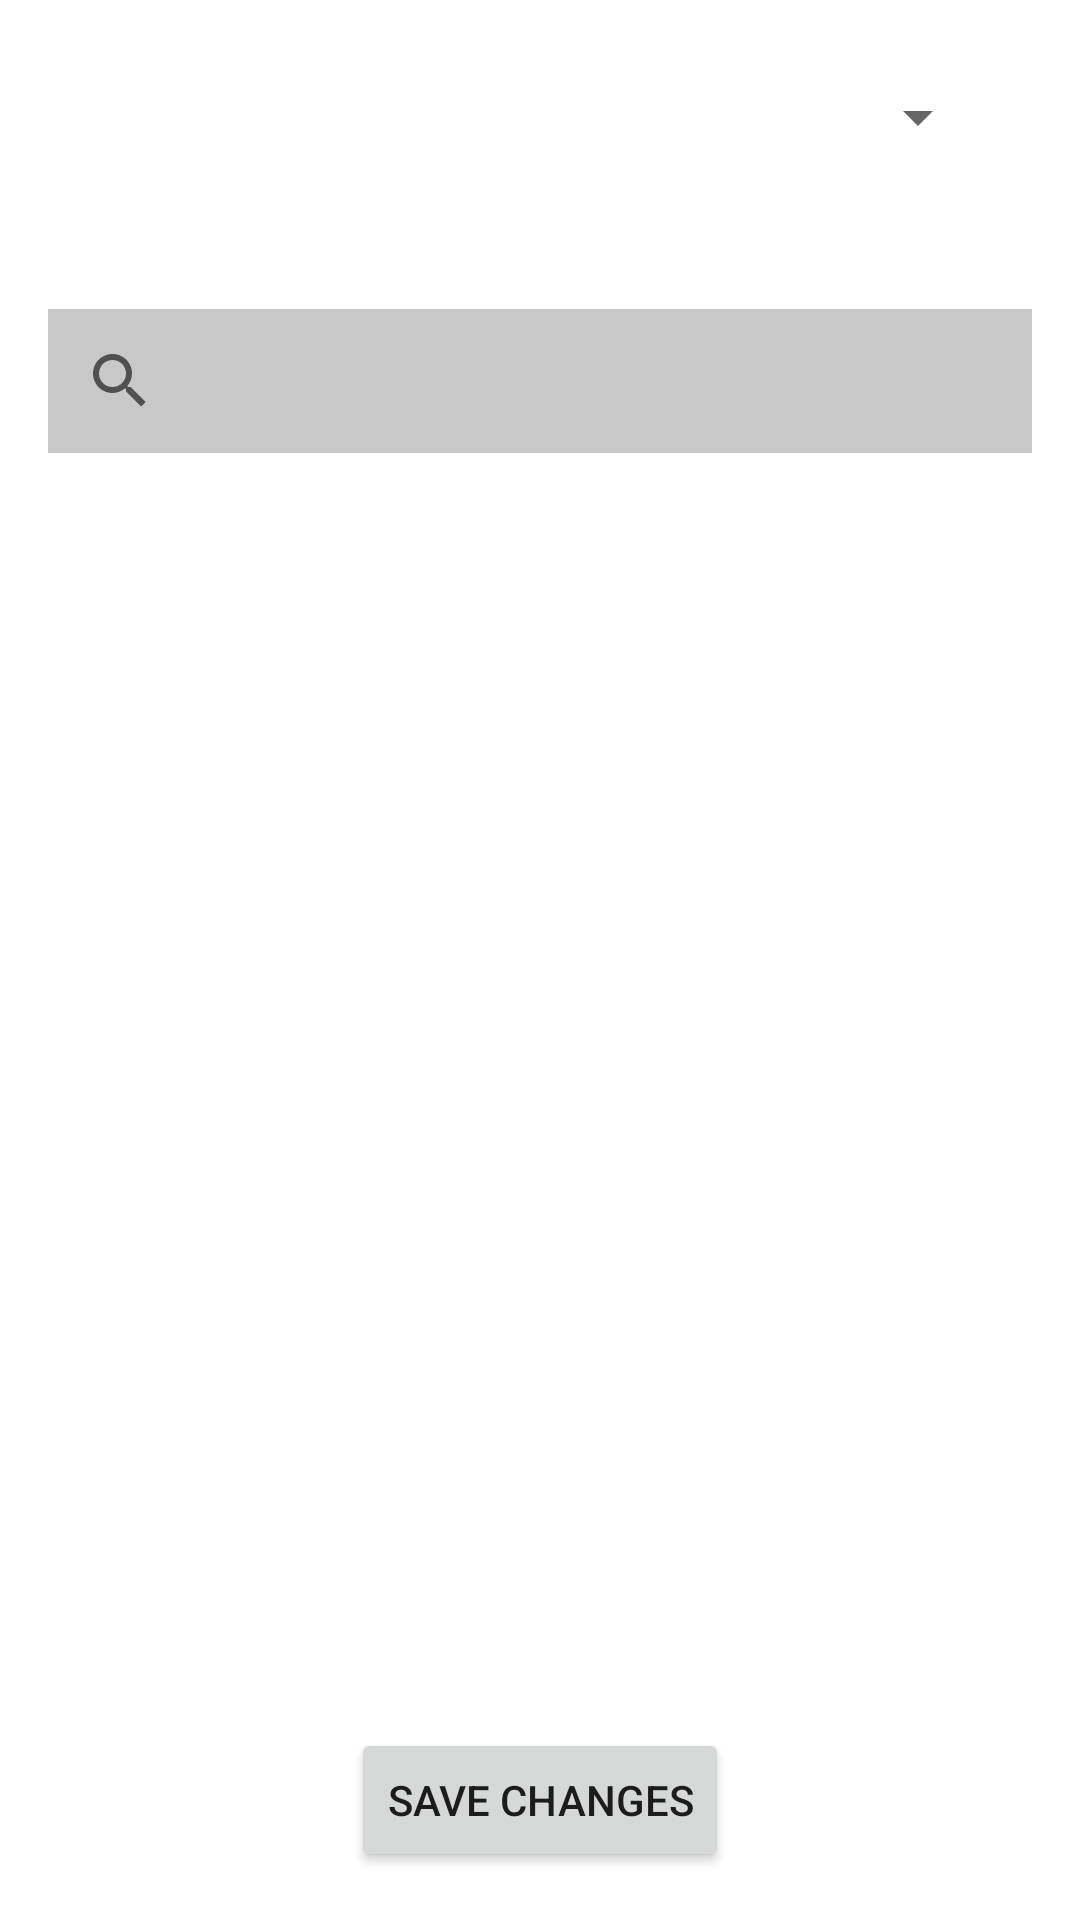

This screen was rendered from an Android layout file. Write that file and the resources it references.
<!-- AndroidManifest.xml: application theme Theme.BudgetManagementCheckpoint1 -->
<!-- res/layout/activity_edit_transactions.xml -->
<?xml version="1.0" encoding="utf-8"?>
<androidx.constraintlayout.widget.ConstraintLayout xmlns:android="http://schemas.android.com/apk/res/android"
    xmlns:app="http://schemas.android.com/apk/res-auto"
    xmlns:tools="http://schemas.android.com/tools"
    android:layout_width="match_parent"
    android:layout_height="match_parent"
    tools:context=".activities.EditTransactionsActivity">

    <Spinner
        android:id="@+id/monthSpinner"
        android:layout_width="300dp"
        android:layout_height="wrap_content"
        android:layout_marginStart="64dp"
        android:layout_marginTop="27dp"
        android:layout_marginEnd="64dp"
        android:padding="10dp"
        app:layout_constraintEnd_toEndOf="parent"
        app:layout_constraintStart_toStartOf="parent"
        app:layout_constraintTop_toTopOf="parent"
        app:popupTheme="@style/AppTheme.PopupOverlay" />



    <Button
        android:id="@+id/saveChangesButton"
        android:layout_width="wrap_content"
        android:layout_height="wrap_content"
        android:layout_marginBottom="16dp"
        android:text="Save Changes"
        app:layout_constraintBottom_toBottomOf="parent"
        app:layout_constraintEnd_toEndOf="parent"
        app:layout_constraintStart_toStartOf="parent" />

    <SearchView
        android:id="@+id/searchView2"
        android:layout_width="match_parent"
        android:layout_height="wrap_content"
        android:layout_marginStart="16dp"
        android:layout_marginTop="52dp"
        android:layout_marginEnd="16dp"
        android:background="@color/cardview_shadow_start_color"
        app:layout_constraintEnd_toEndOf="parent"
        app:layout_constraintHorizontal_bias="0.0"
        app:layout_constraintStart_toStartOf="parent"
        app:layout_constraintTop_toBottomOf="@+id/monthSpinner" />


    <androidx.recyclerview.widget.RecyclerView
        android:id="@+id/transactionsREcyclerView"
        android:layout_width="match_parent"
        android:layout_height="0dp"
        android:layout_marginTop="60dp"
        android:layout_marginBottom="32dp"
        app:layout_constraintBottom_toTopOf="@+id/saveChangesButton"
        app:layout_constraintEnd_toEndOf="parent"
        app:layout_constraintHorizontal_bias="1.0"
        app:layout_constraintStart_toStartOf="parent"
        app:layout_constraintTop_toBottomOf="@+id/searchView2"
        app:layout_constraintVertical_bias="0.22" />

</androidx.constraintlayout.widget.ConstraintLayout>
<!-- resources referenced by this layout -->
<resources>
  <style name="AppTheme.PopupOverlay" parent="ThemeOverlay.AppCompat.Light">
          <item name="android:padding">8dp</item>
      </style>
  <style name="Theme.BudgetManagementCheckpoint1" parent="Theme.MaterialComponents.DayNight.NoActionBar">
          
          <item name="colorPrimary">#591E25</item>
          <item name="colorPrimaryVariant">#5C232F</item>
          <item name="colorOnPrimary">@color/white</item>
          
          <item name="colorSecondary">#D4E7E5</item>
          <item name="colorSecondaryVariant">@color/white</item>
          <item name="colorOnSecondary">@color/black</item>
          
          <item name="android:statusBarColor">?attr/colorPrimaryVariant</item>
          
      </style>
  <!-- not gathered from this repository: default colours our renderer supplied (Android Studio template values) -->
  <color name="black">#FF000000</color>
  <color name="white">#FFFFFFFF</color>
</resources>
